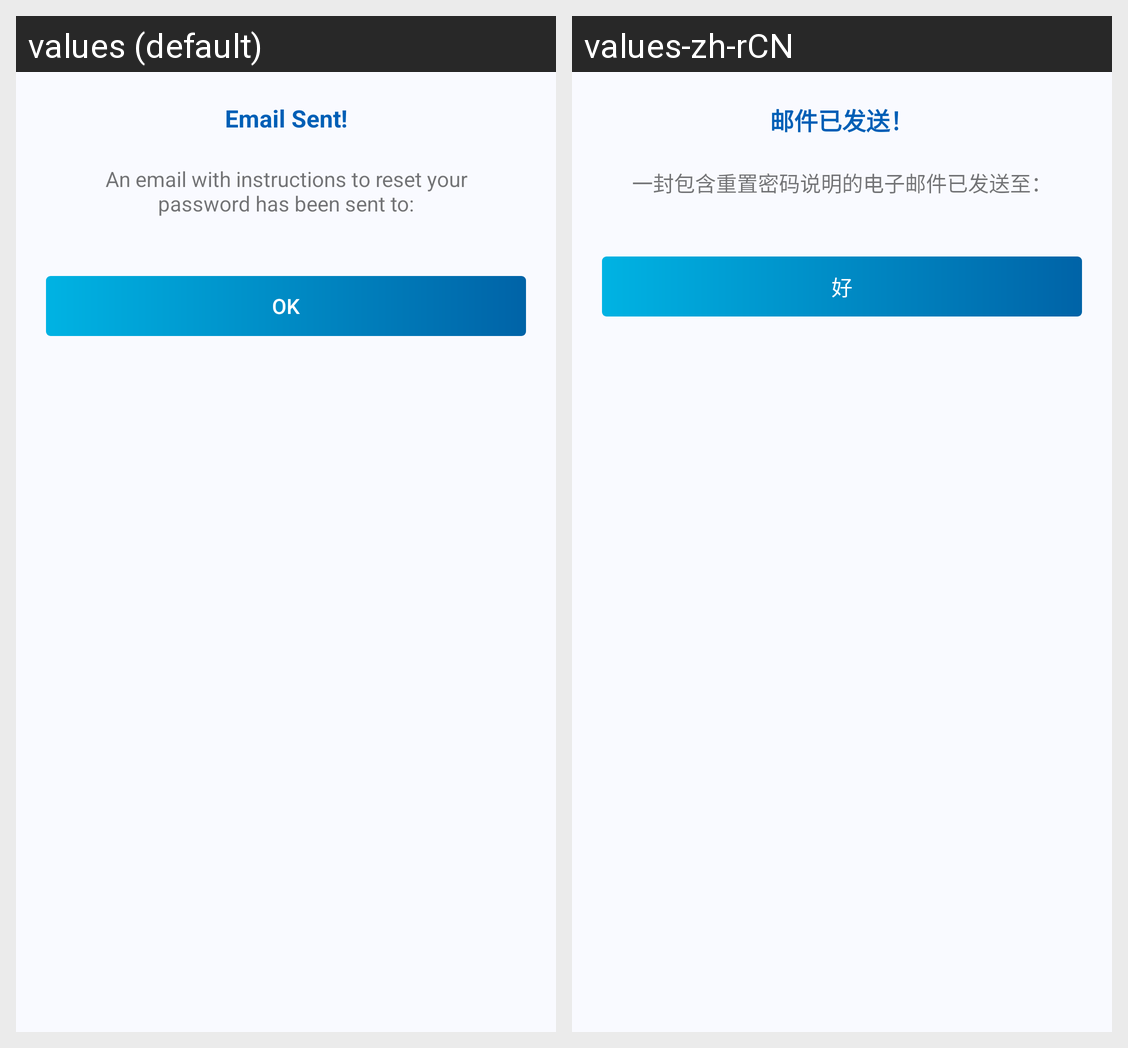

Locale-by-locale string values for the Android screen shown in this grid:
Android screen res/layout/email_popup.xml rendered under 2 locales, left to right: values (default), values-zh-rCN. Device: Nexus 5 (rendered at 1080×1920; each locale shown at half size, 540×960, under a caption strip naming it); theme AppTheme.
Strings drawn on this screen, with the default value and each locale's value (text and hints the layout hard-codes, and strings that could not be matched under every locale, appear in the picture but are not listed):

email_sent
  values: Email Sent!
  values-zh-rCN: 邮件已发送！

email_instructions
  values: An email with instructions to reset your password has been sent to:
  values-zh-rCN: 一封包含重置密码说明的电子邮件已发送至：

ok
  values: OK
  values-zh-rCN: 好
